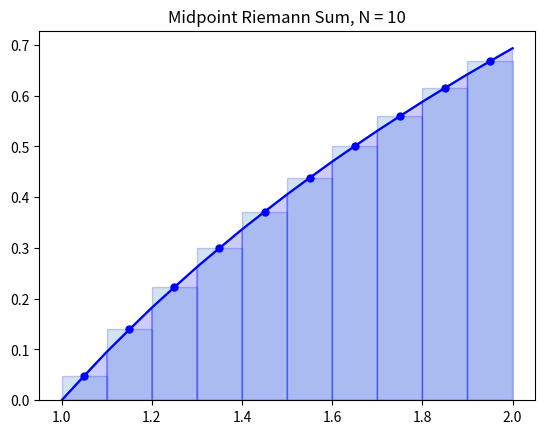

Here is the Python script that generated this plot: (Note: this script raises an exception after producing the figure.)
import numpy as np
import matplotlib.pyplot as plt
import math



def trapz(f, a, b, N_fn=lambda a, b: 50, visualize=None):
    N = N_fn(a, b)
    '''Approximate the integral of f(x) from a to b by the trapezoid rule.

    The trapezoid rule approximates the integral \int_a^b f(x) dx by the sum:
    (dx/2) \sum_{k=1}^N (f(x_k) + f(x_{k-1}))
    where x_k = a + k*dx and dx = (b - a)/N.

    Parameters
    ----------
    f : function
        Vectorized function of a single variable
    a , b : numbers
        Interval of integration [a,b]
    N : integer
        Number of subintervals of [a,b]

    Returns
    -------
    float
        Approximation of the integral of f(x) from a to b using the
        trapezoid rule with N subintervals of equal length.

    Examples
    --------
    >>> trapz(np.sin,a=0,b=np.pi/2,N=1000)
    0.99999979438323316
    '''
    x = np.linspace(a, b, N+1)
    y = [f(e) for e in x]
    y_right = y[1:]  # Right endpoints
    y_left = y[:-1]  # Left endpoints
    dx = (b - a)/N
    T = (dx/2) * np.sum(y_right + y_left)

    if visualize is not None:
        X = np.linspace(a, b, 10 * N + 1)
        Y = [f(e) for e in X]

        plt.plot(X, Y)

        for i in range(N):
            xs = [x[i], x[i], x[i + 1], x[i + 1]]
            ys = [0, f(x[i]), f(x[i + 1]), 0]
            plt.fill(xs, ys, 'b', edgecolor='b', alpha=0.2)

        plt.title('Trapezoid Rule, N = {}'.format(N))
        plt.savefig(visualize)

    return T

def riemann_sum(f,a,b,N_fn,method='midpoint', visualze=None):
    '''Compute the Riemann sum of f(x) over the interval [a,b].

    Parameters
    ----------
    f : function
        Vectorized function of one variable
    a , b : numbers
        Endpoints of the interval [a,b]
    N : integer
        Number of subintervals of equal length in the partition of [a,b]
    method : string
        Determines the kind of Riemann sum:
        right : Riemann sum using right endpoints
        left : Riemann sum using left endpoints
        midpoint (default) : Riemann sum using midpoints

    Returns
    -------
    float
        Approximation of the integral given by the Riemann sum.
    '''
    N = n_fn(a, b)
    dx = (b - a)/N
    x = np.linspace(a,b,N+1)
    if visualze is not None:
        y = [f(e) for e in x]

        X = np.linspace(a, b, 1 * N + 1)
        Y = [f(e) for e in X]

        plt.plot(X, Y, 'b')
        x_mid = (x[:-1] + x[1:]) / 2  # Midpoints
        y_mid = [f(e) for e in x_mid]
        plt.plot(x_mid, y_mid, 'b.', markersize=10)
        plt.bar(x_mid, y_mid, width=(b - a) / N, alpha=0.2, edgecolor='b')
        plt.title('Midpoint Riemann Sum, N = {}'.format(N))
        plt.savefig(visualze)

    if method == 'left':
        x_left = x[:-1]
        return np.sum(f(x_left)*dx)
    elif method == 'right':
        x_right = x[1:]
        return np.sum(f(x_right)*dx)
    elif method == 'midpoint':
        x_mid = (x[:-1] + x[1:])/2
        return np.sum(f(x_mid)*dx)
    else:
        raise ValueError("Method must be 'left', 'right' or 'midpoint'.")

def simps(f,a,b,N_fn = lambda a1, b1: 10):
    '''Approximate the integral of f(x) from a to b by Simpson's rule.

    Simpson's rule approximates the integral \int_a^b f(x) dx by the sum:
    (dx/3) \sum_{k=1}^{N/2} (f(x_{2i-2} + 4f(x_{2i-1}) + f(x_{2i}))
    where x_i = a + i*dx and dx = (b - a)/N.

    Parameters
    ----------
    f : function
        Vectorized function of a single variable
    a , b : numbers
        Interval of integration [a,b]
    N : (even) integer
        Number of subintervals of [a,b]

    Returns
    -------
    float
        Approximation of the integral of f(x) from a to b using
        Simpson's rule with N subintervals of equal length.

    Examples
    --------
    # >>> simps(lambda x : 3*x**2,0,1,10)
    # 1.0
    '''
    #TODO visualize
    N = N_fn(a, b)
    if N % 2 == 1:
        raise ValueError("N must be an even integer.")
    dx = (b-a)/N
    x = np.linspace(a,b,N+1)
    y = [f(e) for e in x]
    S = dx/3 * np.sum(y[0:-1:2] + 4*y[1::2] + y[2::2])
    return S

# enter your values here
my_fn = lambda x: math.log(x)
my_Fn = lambda x: x * math.log(x) - x
a=1
b=2
acc=1e-4
n_fn = lambda a, b: 10
trapz(my_fn, a, b, n_fn, 'trapz.png')
riemann_sum(my_fn, a, b, n_fn, visualze='riemann.png')